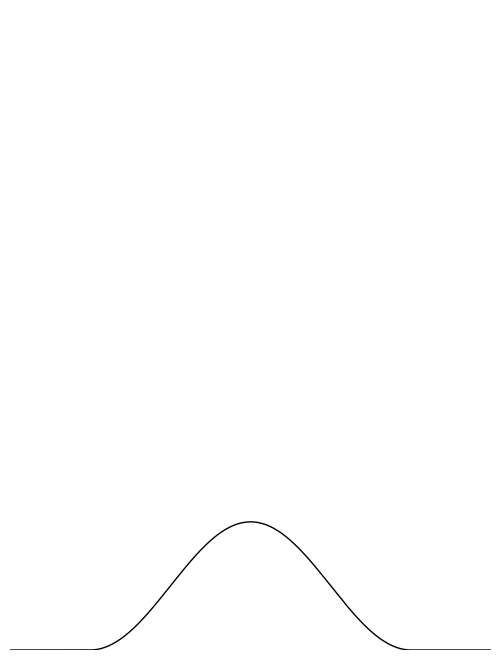

This chart was generated by the following Python code:
import numpy as np # Importing numpy
import matplotlib.pyplot as plt # Importing matplotlib for plotting graphs

bump_H = 0.5 # Maximum height of speed bump
bump_L = 2 # Maximum length of speed bump

margin=bump_L*0.75 # the margin on each side of the plot for good looking
x_center=bump_L/2 # centre of the speed bump
x=np.linspace(-margin,bump_L+margin,400) # range of x axis, 400 displays the amount of dots
h=np.where((x>=0)&(x<=bump_L), 0.5*bump_H*(1-np.cos(2*np.pi*x/bump_L)),0) # function of speed bump
plt.figure(figsize=(bump_H+5,bump_L+5)) # figure size that displayed
plt.plot(x,h,color='black',linewidth=1) # color and linewidth of the graph
plt.xlim(x_center-margin, x_center+margin) # centre the plot, range of x axis
plt.ylim(0,2.5) # range of y axis
plt.tight_layout()
plt.axis("off") # hide the axis, make it clearer
plt.show()

# Height function h(x)
def h(x): # Height of the bump at position x
    x = np.array(x)
    h_val = np.where((x >= 0) & (x <= bump_L),0.5 * bump_H * (1 - np.cos(2 * np.pi * x / bump_L)),0)
    return h_val
# Time derivative h_dot(x)
def h_dot(x, speed): #Vertical velocity (dh/dt) at position x for given horizontal speed.
    x = np.array(x)
    dh_dx = np.where((x >= 0) & (x <= bump_L),(np.pi * bump_H / bump_L) * np.sin(2 * np.pi * x / bump_L),0)
    return dh_dx * speed
# Main function: series output
def speed_bump_series(L_a, L_b, speed_mph, dt=0.01):
    """
    Return continuous series of (y_f, y_r, y_f_dot, y_r_dot) as arrays.
    - L_a, L_b: distance from CG to front/rear axle (m)
    - speed_mph: vehicle speed in mph
    - dt: timestep (s)
    Notes:
    dh/dx = (pi*H/L)*sin(2*pi*x/L)
    to get dh/dt, multiply by dx/dt (dh/dx * dx/dt).
    dx/dt is just the speed.
    so y_f_dot and y_r_dot will just be their value of dh/dx * speed.
    """
    speed = speed_mph / 2.237  # mph → m/s
    car_L = L_a + L_b

    # simulate from front entering to rear leaving bump
    total_time = (bump_L + car_L) / speed
    t = np.arange(0, total_time, dt)

    # wheel positions over time
    x_f = speed * t
    x_r = speed * t - car_L

    # heights and derivatives
    y_f = h(x_f)
    y_r = h(x_r)
    y_f_dot = h_dot(x_f, speed)
    y_r_dot = h_dot(x_r, speed)

    return t, y_f, y_r, y_f_dot, y_r_dot

np.set_printoptions(threshold=np.inf)

t, y_f, y_r, y_f_dot, y_r_dot = speed_bump_series(1.2, 1.3, 15)

print("Time array:\n", t)
print("Front wheel height:\n", y_f)
print("Rear wheel height:\n", y_r)
print("Front wheel velocity:\n", y_f_dot)
print("Rear wheel velocity:\n", y_r_dot)
